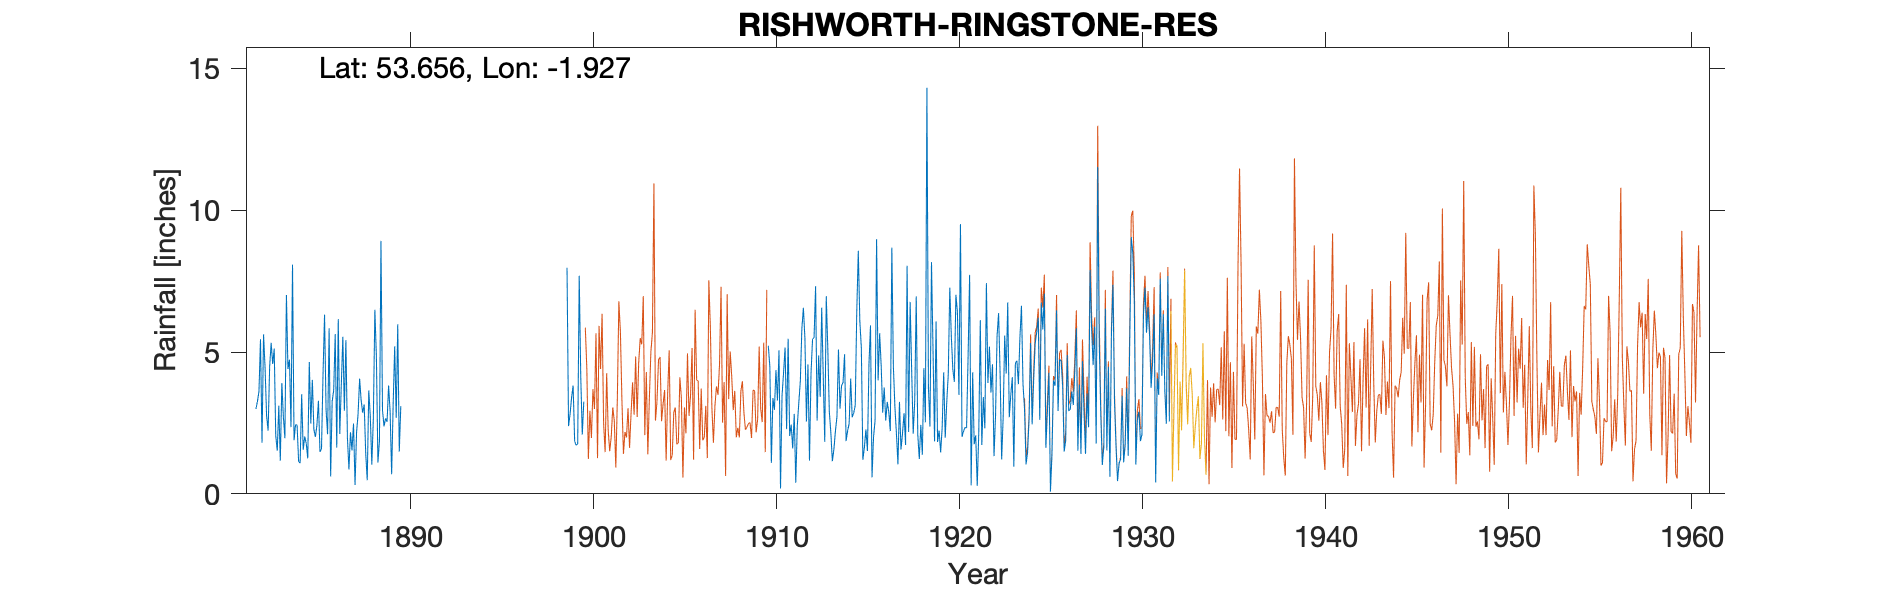

The file beside this chart, header and first rows:
RINGSTONE RES. (OLD), , , , , , , , , , , , , , , , , , , , , , , 
Grid ref, SE049177, Long, -1.927, Lat, 53.66, Elevation, 990, ft, , , , , , , , , , , , , , , 
Station no, 3213, , , , , , , , , , , , , , , , , , , , , , 
, 1880, 1881, 1882, 1883, 1884, 1885, 1886, 1887, 1888, 1889, 1890, 1891, 1892, 1893, 1894, 1895, 1896, 1897, 1898, 1899, 1900, 1901, 1902
January, , , 2.99, 5.12, 8.08, 2.48, 5.84, 1.98, 1.42, 2.38, , , , , , , , , , 7.97, , , 
February, , , 3.26, 2.05, 1.89, 4.02, 0.61, 0.86, 0.48, 2.66, , , , , , , , , , 2.39, , , 
March, , , 3.61, 1.52, 2.44, 2.28, 3.26, 2.17, 3.65, 2.54, , , , , , , , , , 2.81, , , 
April, , , 5.45, 3.11, 2.42, 2.01, 3.65, 1.53, 2.74, 3.82, , , , , , , , , , 3.4, , , 
May, , , 1.8, 1.17, 1.14, 2.42, 5.63, 2.48, 1.03, 2.9, , , , , , , , , , 3.82, , , 
June, , , 5.62, 3.91, 1.08, 3.28, 1.63, 0.31, 2.65, 0.69, , , , , , , , , , 1.86, , , 
July, , , 4.45, 2.72, 3.51, 1.48, 6.16, 2.16, 6.49, 3.16, , , , , , , , , , 1.71, , , 
August, , , 2.75, 1.96, 1.55, 1.58, 2.11, 2.83, 4.84, 5.2, , , , , , , , , , 1.76, , , 
September, , , 2.23, 7.01, 2.02, 4.2, 3.86, 4.06, 1.1, 2.68, , , , , , , , , , 7.69, , , 
October, , , 4.49, 4.4, 1.78, 6.32, 5.54, 3.3, 1.86, 5.98, , , , , , , , , , 4.15, , , 
November, , , 5.32, 4.73, 1.25, 2.97, 2.93, 2.86, 8.92, 1.49, , , , , , , , , , 2.09, , , 
December, , , 4.58, 2.35, 4.65, 2.1, 5.42, 3.15, 2.95, 3.09, , , , , , , , , , 3.25, , , 
Total, , , 46.55, 40.05, 31.81, 35.14, 46.64, 27.69, 38.13, 36.59, 39.59, 49.45, 42.79, 35.84, , 41.44, 42.3, 44.53, 41.98, 42.9, 46.9, 36.54, 
TYRain_1880-1889_10_pt1-page-122.csv, , , , , , , , , , , , , , , , , , , , , , , 
TYRain_1890-1899_17_pt1-page-068.csv, , , , , , , , , , , , , , , , , , , , , , , 
TYRain_1900-1909_21_pt1-page-124.csv, , , , , , , , , , , , , , , , , , , , , , , 
ERROR_TYRain_1910-1919_19_pt1-page-221.c…, , , , , , , , , , , , , , , , , , , , , , , 
TYRain_1920-1930_22_pt1-page-076.csv, , , , , , , , , , , , , , , , , , , , , , , 
TYRain_1931-1940_19_pt1-page-022.csv, , , , , , , , , , , , , , , , , , , , , , , 
